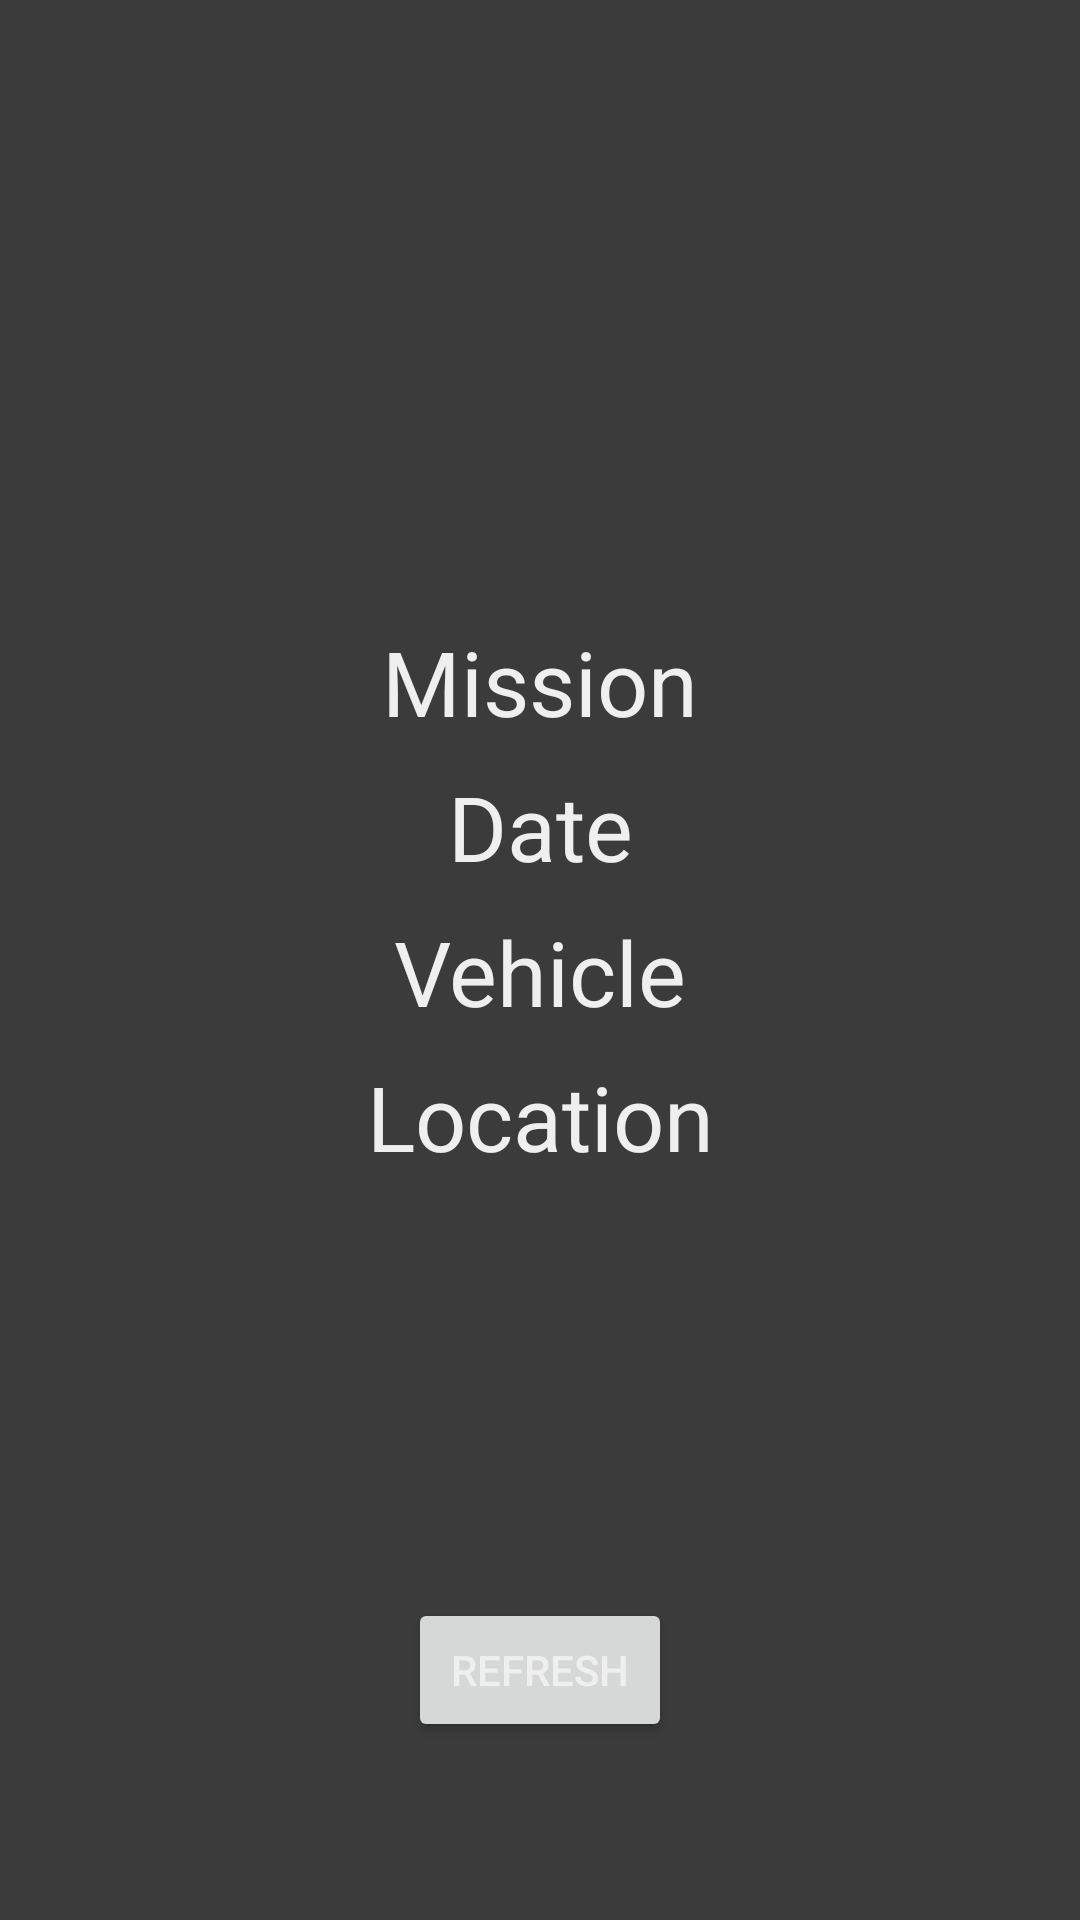

The Android layout XML behind this screen, and the referenced resources:
<!-- AndroidManifest.xml: application theme Theme.DogCatPics -->
<!-- res/layout/activity_main.xml -->
<?xml version="1.0" encoding="utf-8"?>
<androidx.constraintlayout.widget.ConstraintLayout xmlns:android="http://schemas.android.com/apk/res/android"
    xmlns:app="http://schemas.android.com/apk/res-auto"
    xmlns:tools="http://schemas.android.com/tools"
    android:layout_width="match_parent"
    android:layout_height="match_parent"
    tools:context=".MainActivity"
    android:background="#3b3b3b">



    <Button
        android:id="@+id/randomButton"
        android:layout_width="wrap_content"
        android:layout_height="wrap_content"
        android:text="Refresh"
        android:textColor="#efefef"
        app:layout_constraintStart_toStartOf="parent"
        app:layout_constraintEnd_toEndOf="parent"
        app:layout_constraintBottom_toBottomOf="parent"
        app:layout_constraintTop_toTopOf="parent"
        app:layout_constraintVertical_bias="0.9"/>

    <ImageView
        android:id="@+id/patchImage"
        android:layout_width="150dp"
        android:layout_height="150dp"
        app:layout_constraintStart_toStartOf="parent"
        app:layout_constraintEnd_toEndOf="parent"
        app:layout_constraintTop_toTopOf="parent"
        app:layout_constraintBottom_toBottomOf="parent"
        app:layout_constraintVertical_bias="0.1"
        android:src="@drawable/spacexlogo" />
    <TextView
        android:id="@+id/missionNameText"
        android:layout_width="wrap_content"
        android:layout_height="wrap_content"
        android:text="Mission"
        android:textColor="#efefef"
        android:textSize="30dp"
        app:layout_constraintTop_toBottomOf="@+id/patchImage"
        app:layout_constraintStart_toStartOf="parent"
        app:layout_constraintEnd_toEndOf="parent"
        android:layout_marginTop="8dp"/>
    <TextView
        android:id="@+id/dateText"
        android:layout_width="wrap_content"
        android:layout_height="wrap_content"
        android:text="Date"
        android:textColor="#efefef"
        android:textSize="30dp"
        app:layout_constraintTop_toBottomOf="@+id/missionNameText"
        app:layout_constraintStart_toStartOf="parent"
        app:layout_constraintEnd_toEndOf="parent"
        android:layout_marginTop="8dp"/>
    <TextView
        android:id="@+id/launchVehicleText"
        android:layout_width="wrap_content"
        android:layout_height="wrap_content"
        android:text="Vehicle"
        android:textColor="#efefef"
        android:textSize="30dp"
        app:layout_constraintTop_toBottomOf="@+id/dateText"
        app:layout_constraintStart_toStartOf="parent"
        app:layout_constraintEnd_toEndOf="parent"
        android:layout_marginTop="8dp"/>
    <TextView
        android:id="@+id/launchLocaleText"
        android:layout_width="wrap_content"
        android:layout_height="wrap_content"
        android:text="Location"
        android:textColor="#efefef"
        android:textSize="30dp"
        app:layout_constraintTop_toBottomOf="@+id/launchVehicleText"
        app:layout_constraintStart_toStartOf="parent"
        app:layout_constraintEnd_toEndOf="parent"
        android:layout_marginTop="8dp"/>
    <TextView
        android:id="@+id/launchDescriptionText"
        android:layout_width="wrap_content"
        android:layout_height="wrap_content"
        android:text=""
        android:textColor="#efefef"
        android:textSize="20dp"
        android:paddingLeft="35dp"
        android:paddingRight="35dp"
        android:textAlignment="center"
        app:layout_constraintTop_toBottomOf="@+id/launchLocaleText"
        app:layout_constraintStart_toStartOf="parent"
        app:layout_constraintEnd_toEndOf="parent"
        android:layout_marginTop="50dp"/>


</androidx.constraintlayout.widget.ConstraintLayout>
<!-- resources referenced by this layout -->
<resources>
  <style name="Theme.DogCatPics" parent="Base.Theme.DogCatPics" />
  <style name="Base.Theme.DogCatPics" parent="Theme.Material3.DayNight.NoActionBar">
          
          
      </style>
</resources>
